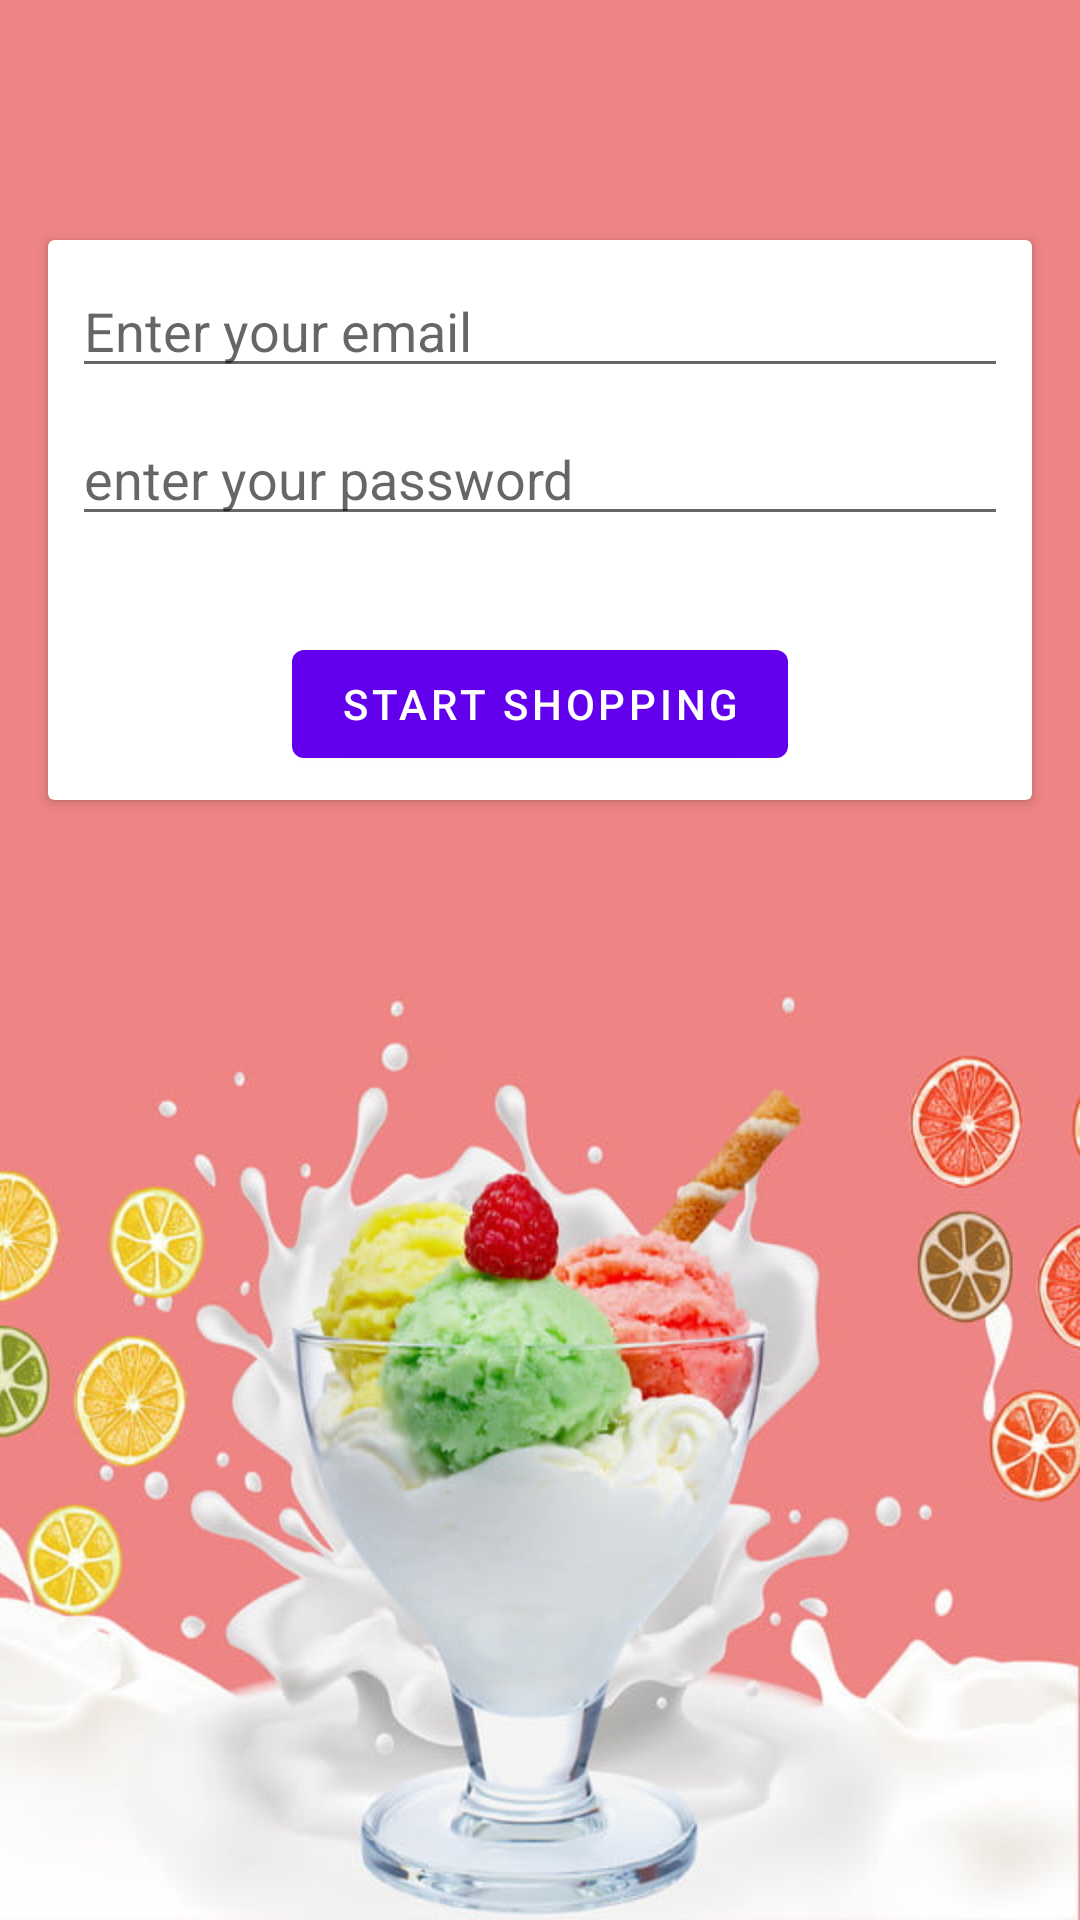

Produce the Android XML layout that renders to this screen, including the resource entries it uses.
<!-- AndroidManifest.xml: activity theme NoActionBar -->
<!-- res/layout/activity_register.xml -->
<?xml version="1.0" encoding="utf-8"?>
<FrameLayout xmlns:android="http://schemas.android.com/apk/res/android"
    xmlns:app="http://schemas.android.com/apk/res-auto"
    xmlns:tools="http://schemas.android.com/tools"
    android:layout_width="match_parent"
    android:layout_height="match_parent"
    android:background="@drawable/register_bg"
    tools:context=".RegisterActivity">

    <androidx.cardview.widget.CardView
        android:layout_width="match_parent"
        android:layout_height="wrap_content"
        android:layout_marginStart="16dp"
        android:layout_marginTop="80dp"
        android:layout_marginEnd="16dp"
        android:layout_marginBottom="80dp"
        android:elevation="24dp">

        <LinearLayout
            android:layout_width="match_parent"
            android:layout_height="match_parent"
            android:orientation="vertical"
            android:padding="8dp">

            <EditText
                android:id="@+id/et_email"
                android:layout_width="match_parent"
                android:layout_height="wrap_content"
                android:drawableStart="@drawable/ic_email"
                android:drawablePadding="8dp"
                android:hint="@string/enter_your_email" />

            <EditText
                android:id="@+id/et_password"
                android:layout_width="match_parent"
                android:layout_height="wrap_content"
                android:layout_marginTop="8dp"
                android:drawableStart="@drawable/ic_password"
                android:drawablePadding="8dp"
                android:hint="@string/enter_your_password"
                android:inputType="textPassword" />

            <Button
                android:layout_width="wrap_content"
                android:layout_height="wrap_content"
                android:layout_gravity="center"
                android:layout_marginTop="32dp"
                android:onClick="startShopping"
                android:text="@string/start_shopping" />

        </LinearLayout>

    </androidx.cardview.widget.CardView>

</FrameLayout>
<!-- resources referenced by this layout -->
<resources>
  <!-- drawable register_bg: jpg bitmap (drawable, 75638 bytes) -->
  <string name="enter_your_email">Enter your email</string>
  <string name="enter_your_password">enter your password</string>
  <string name="start_shopping">start shopping</string>
  <style name="NoActionBar" parent="Theme.MaterialComponents.DayNight.NoActionBar">
          
          <item name="colorPrimary">@color/purple_500</item>
          <item name="colorPrimaryVariant">@color/purple_700</item>
          <item name="colorOnPrimary">@color/white</item>
          
          <item name="colorSecondary">@color/teal_200</item>
          <item name="colorSecondaryVariant">@color/teal_700</item>
          <item name="colorOnSecondary">@color/black</item>
          
          <item name="android:statusBarColor" tools:targetApi="l">?attr/colorPrimaryVariant</item>
          
      </style>
  <color name="purple_500">#FF6200EE</color>
  <color name="purple_700">#FF3700B3</color>
  <color name="white">#FFFFFFFF</color>
  <color name="teal_200">#FF03DAC5</color>
  <color name="teal_700">#FF018786</color>
  <color name="black">#FF000000</color>
</resources>
